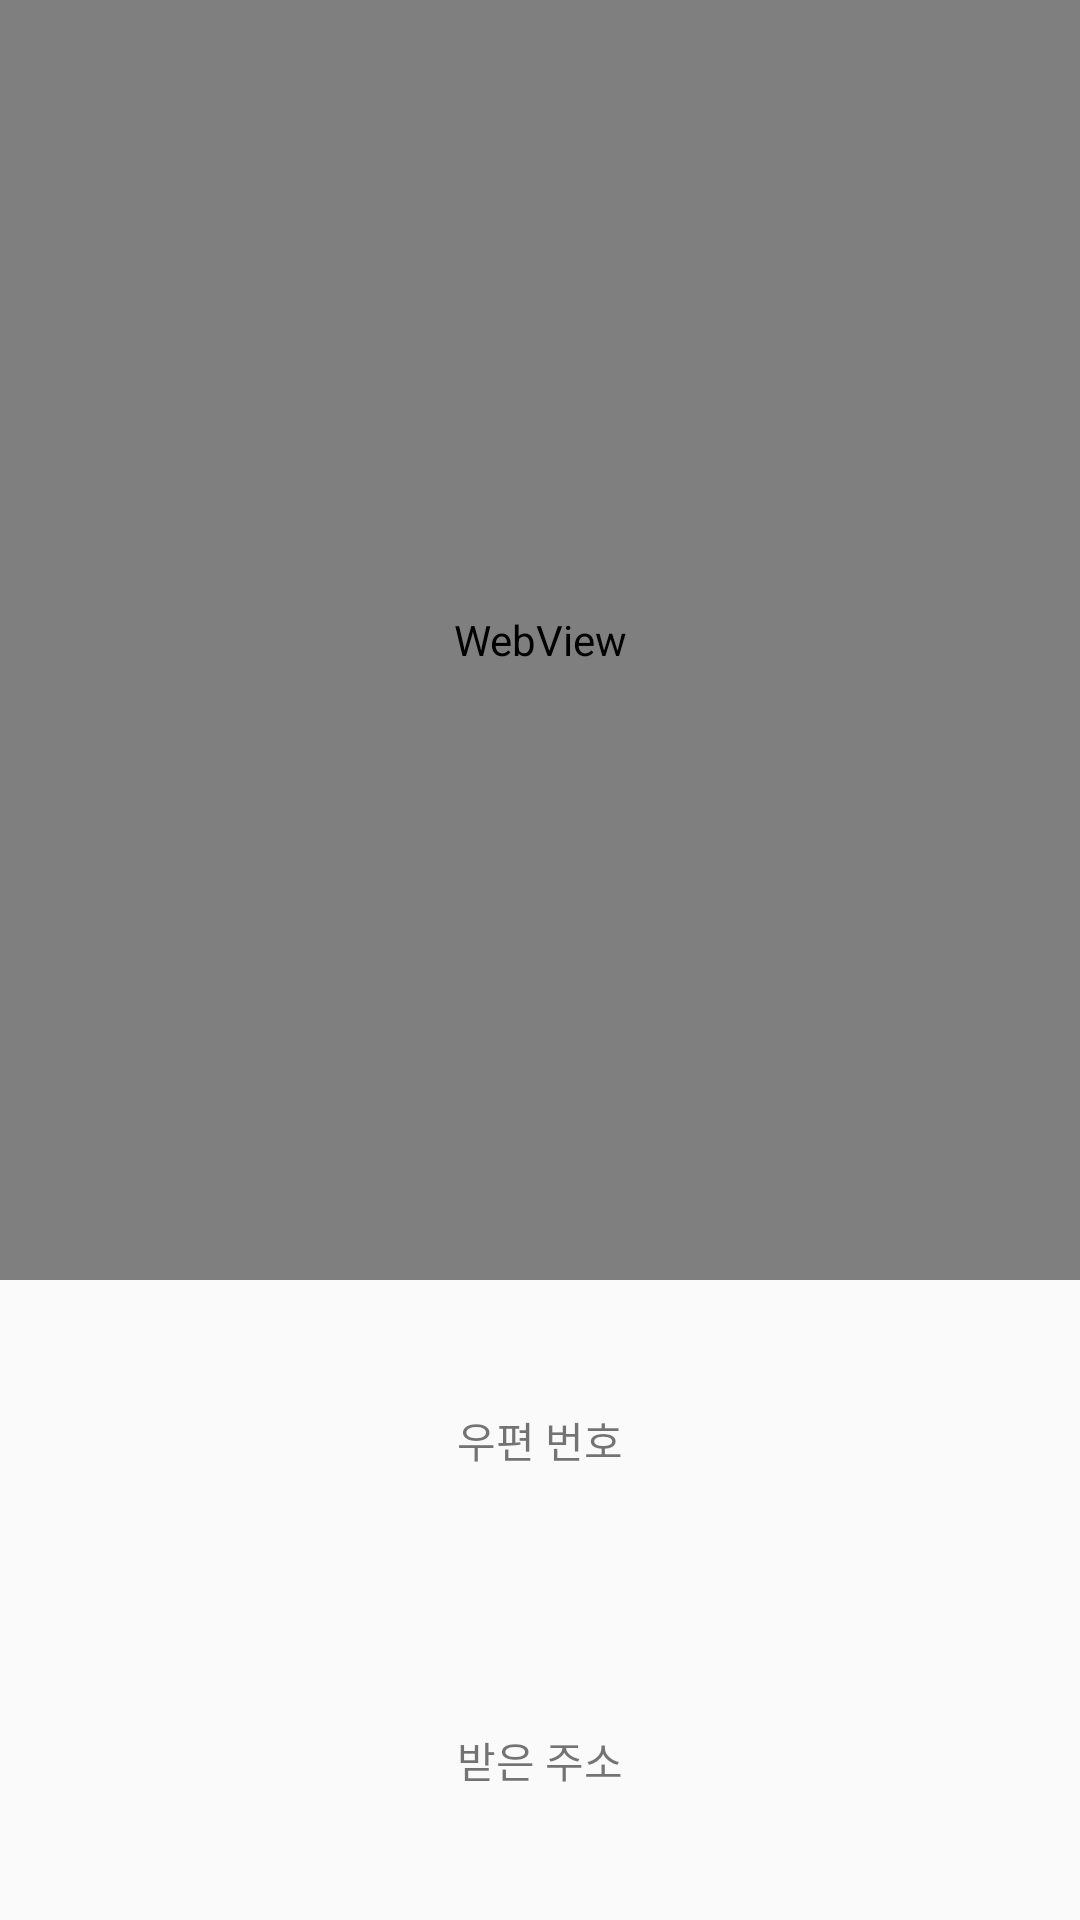

Layout XML and referenced resources for this Android screen:
<!-- AndroidManifest.xml: application theme AppTheme.NoActionBar -->
<!-- res/layout/activity_findadress.xml -->
<?xml version="1.0" encoding="utf-8"?>
<LinearLayout xmlns:android="http://schemas.android.com/apk/res/android"
android:orientation="vertical" android:layout_width="match_parent"
android:layout_height="match_parent"
    >
    <WebView
        android:id="@+id/webView_address"
        android:layout_width="match_parent"
        android:layout_height="0dp"
        android:layout_weight="4"
        ></WebView>
    <TextView
        android:id="@+id/txt_address1"
        android:layout_width="match_parent"
        android:layout_height="0dp"
        android:layout_weight="1"
        android:gravity="center"
        android:text="우편 번호" />
    <TextView
        android:id="@+id/txt_address"
        android:layout_width="match_parent"
        android:layout_height="0dp"
        android:layout_weight="1"
        android:gravity="center"
        android:text="받은 주소" />
</LinearLayout>
<!-- resources referenced by this layout -->
<resources>
  <style name="AppTheme.NoActionBar">
          <item name="windowActionBar">false</item>
          <item name="windowNoTitle">true</item>
      </style>
</resources>
